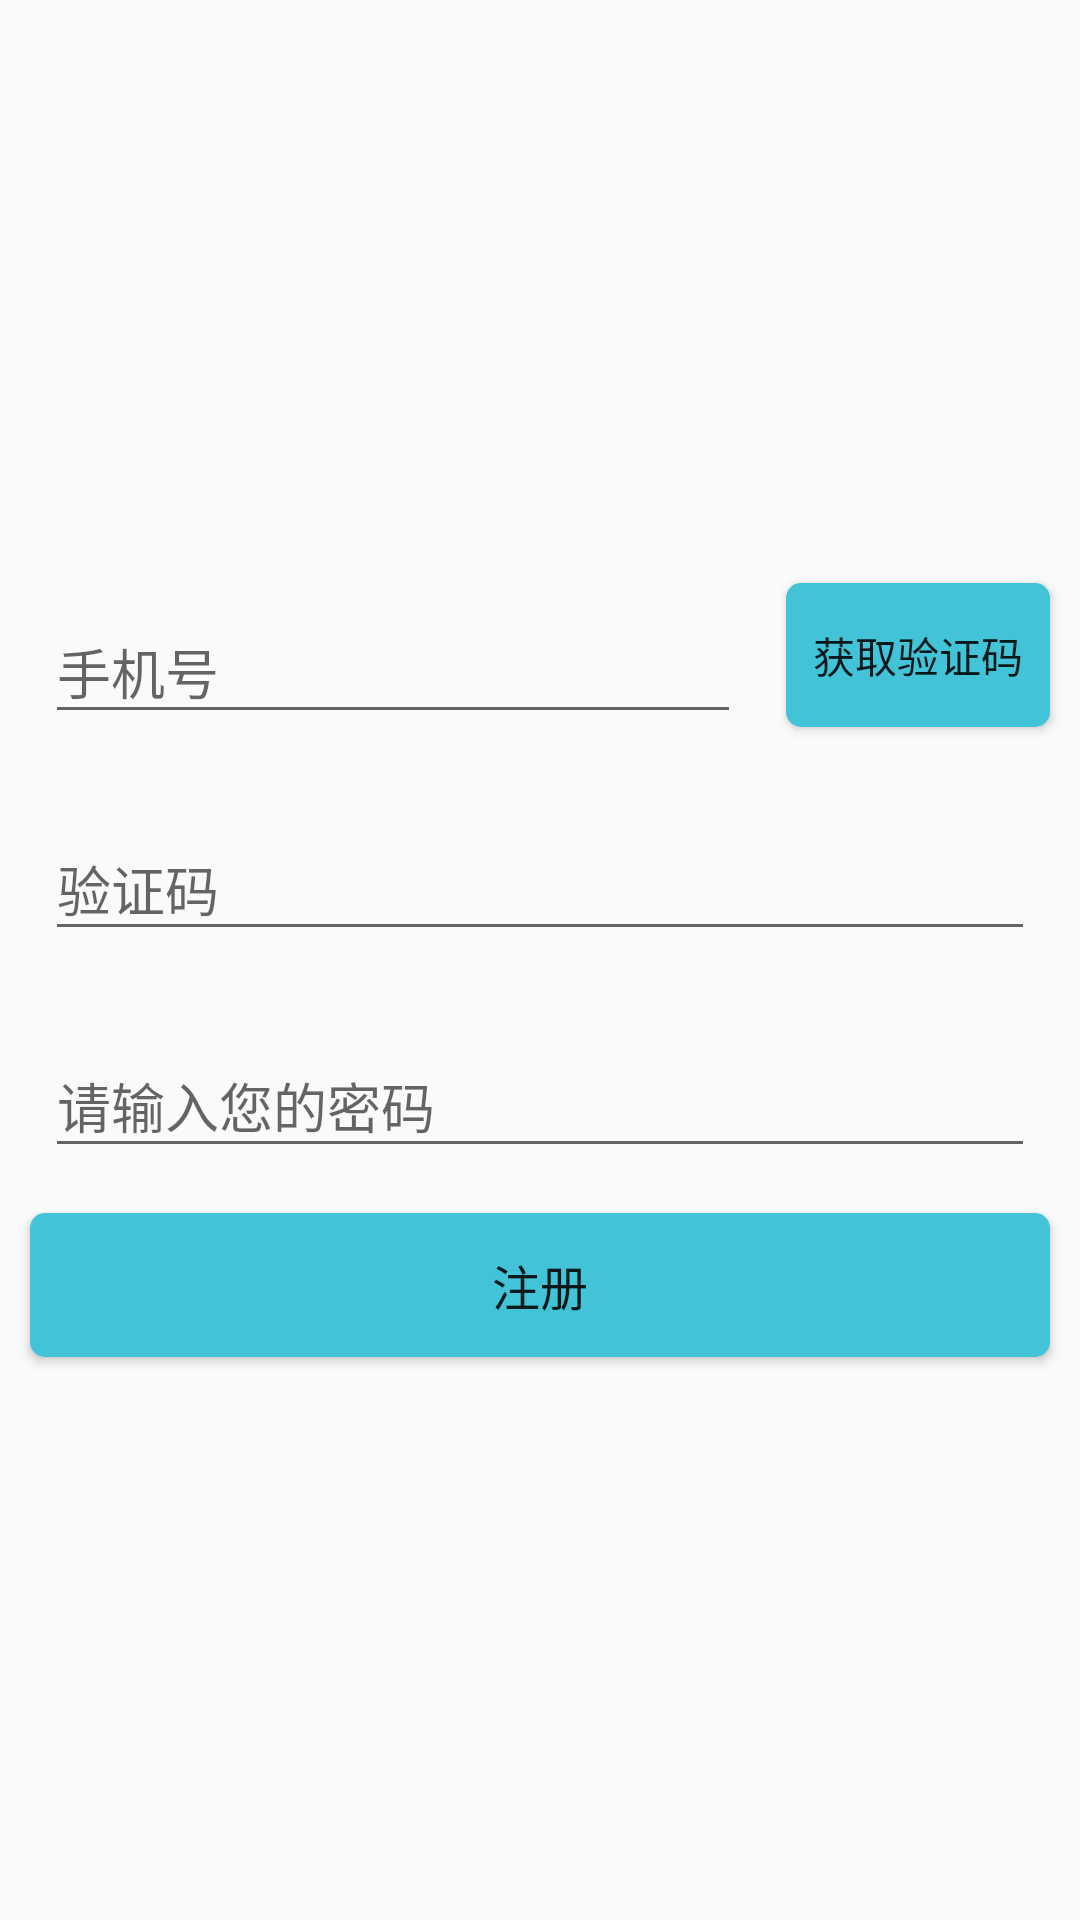

Here is an Android app screen rendered from its layout file. Give the layout XML and the strings, colors and styles it references.
<!-- AndroidManifest.xml: application theme AppTheme -->
<!-- res/layout/fragment_join.xml -->
<?xml version="1.0" encoding="utf-8"?>

<RelativeLayout xmlns:android="http://schemas.android.com/apk/res/android"
    android:layout_width="match_parent"
    android:layout_height="match_parent"
    android:orientation="vertical">

    <LinearLayout
        android:layout_width="match_parent"
        android:layout_height="wrap_content"
        android:layout_centerInParent="true"
        android:layout_margin="5dp"
        android:gravity="center"
        android:orientation="vertical">

        <LinearLayout
            android:layout_width="match_parent"
            android:layout_height="wrap_content"
            android:orientation="horizontal">

            <android.support.design.widget.TextInputLayout
                style="@style/login_textinput_layout"
                android:layout_weight="1">

                <EditText
                    android:id="@+id/join_et_phone"
                    android:layout_width="match_parent"
                    android:layout_height="match_parent"
                    android:hint="手机号"
                    android:imeOptions="actionNext"
                    android:inputType="phone" />


            </android.support.design.widget.TextInputLayout>

            <Button
                android:id="@+id/join_btn_code"
                android:layout_width="wrap_content"
                android:layout_height="wrap_content"
                android:layout_gravity="center"
                android:layout_margin="5dp"
                android:background="@drawable/login_btn_back"
                android:gravity="center"
                android:text="获取验证码"
                android:textColor="@color/colorWhite" />

        </LinearLayout>

        <android.support.design.widget.TextInputLayout style="@style/login_textinput_layout">

            <EditText
                android:id="@+id/join_et_code"
                android:layout_width="match_parent"
                android:layout_height="match_parent"
                android:hint="验证码"
                android:imeOptions="actionNext"
                android:inputType="number" />


        </android.support.design.widget.TextInputLayout>

        <android.support.design.widget.TextInputLayout style="@style/login_textinput_layout">

            <EditText
                android:id="@+id/join_et_password"
                android:layout_width="match_parent"
                android:layout_height="match_parent"
                android:hint="请输入您的密码"
                android:imeOptions="actionDone"
                android:inputType="textPassword" />


        </android.support.design.widget.TextInputLayout>

        <Button
            android:id="@+id/join_btn_join"
            android:layout_width="match_parent"
            android:layout_height="wrap_content"
            android:layout_margin="5dp"
            android:background="@drawable/login_blue_bg"
            android:text="注册"
            android:textColor="@color/colorWhite"
            android:textSize="16sp" />

    </LinearLayout>
</RelativeLayout>
<!-- resources referenced by this layout -->
<resources>
  <!-- drawable login_blue_bg (drawable) -->
  <?xml version="1.0" encoding="utf-8"?>
  
  <shape xmlns:android="http://schemas.android.com/apk/res/android">
      <corners android:radius="5dp" />
      <solid android:color="#43c3d7" />
  </shape>
  <!-- drawable login_btn_back (drawable) -->
  <?xml version="1.0" encoding="utf-8"?>
  
  <selector xmlns:android="http://schemas.android.com/apk/res/android">
      <item android:drawable="@drawable/login_blue_bg" android:state_enabled="true" />
      <item android:drawable="@drawable/login_white_bg" android:state_enabled="false" />
  
  </selector>
  <style name="login_textinput_layout">
          <item name="android:layout_width">match_parent</item>
          <item name="android:layout_height">wrap_content</item>
          <item name="android:padding">10dp</item>
          <item name="android:textColorHint">@color/colorBlue</item>
      </style>
  <style name="AppTheme" parent="Theme.AppCompat.Light.DarkActionBar">
          <item name="colorPrimary">@color/colorPrimary</item>
          <item name="colorPrimaryDark">@color/colorPrimaryDark</item>
          <item name="colorAccent">@color/colorAccent</item>
      </style>
  <!-- drawable login_white_bg (drawable) -->
  <?xml version="1.0" encoding="utf-8"?>
  <shape xmlns:android="http://schemas.android.com/apk/res/android">
      <corners android:radius="5dp" />
      <solid android:color="#919b9c" />
  </shape>
  <!-- not gathered from this repository: default colours our renderer supplied (Android Studio template values) -->
  <color name="colorPrimary">#FF6200EE</color>
  <color name="colorPrimaryDark">#FF3700B3</color>
  <color name="colorAccent">#FF03DAC5</color>
</resources>
